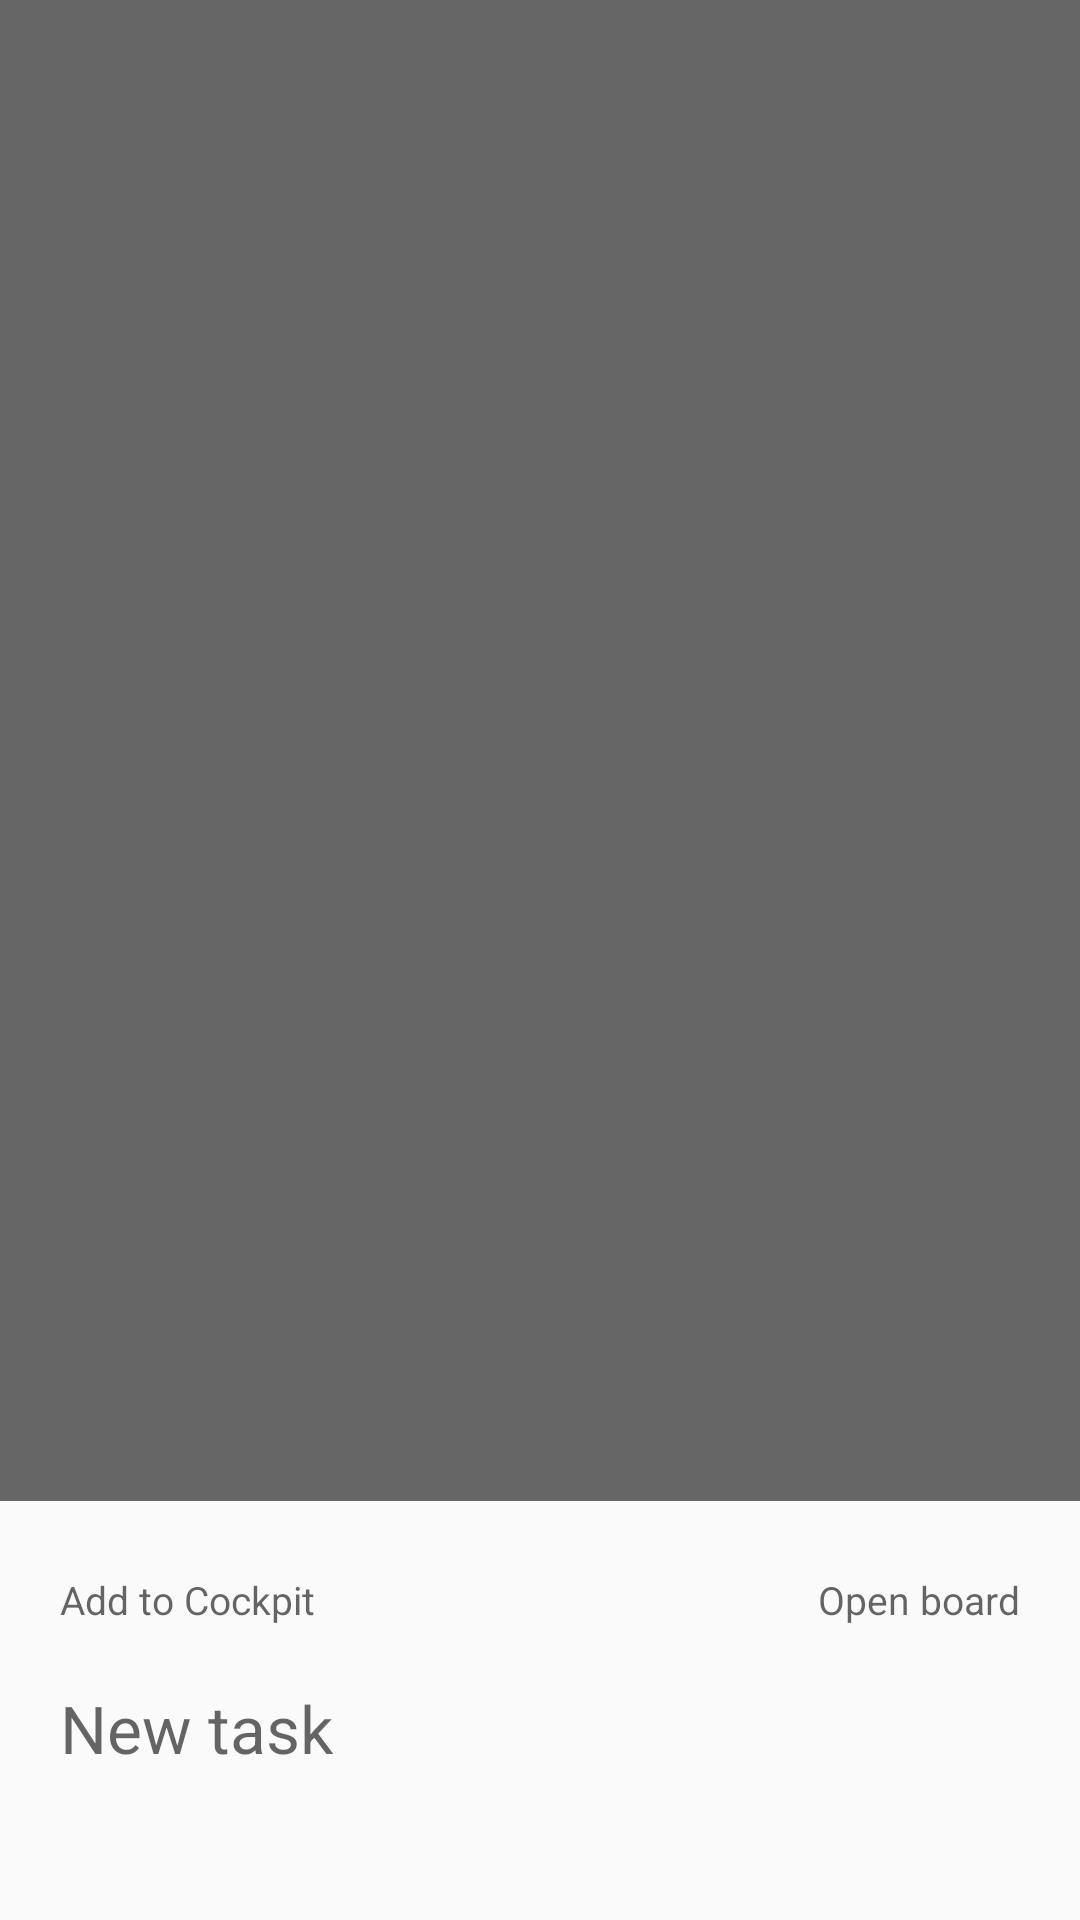

This screen was rendered from an Android layout file. Write that file and the resources it references.
<!-- AndroidManifest.xml: activity theme QuickAddTheme -->
<!-- res/layout/activity_quick_add.xml -->
<?xml version="1.0" encoding="utf-8"?>
<FrameLayout xmlns:android="http://schemas.android.com/apk/res/android"
    xmlns:app="http://schemas.android.com/apk/res-auto"
    android:id="@+id/root"
    android:layout_width="match_parent"
    android:layout_height="match_parent"
    android:background="#99000000">

    <LinearLayout
        android:id="@+id/card"
        android:layout_width="match_parent"
        android:layout_height="wrap_content"
        android:layout_gravity="bottom"
        android:background="?android:attr/colorBackground"
        android:orientation="vertical"
        android:padding="20dp">

        <FrameLayout
            android:layout_width="match_parent"
            android:layout_height="wrap_content">

            <TextView
                android:layout_width="wrap_content"
                android:layout_height="wrap_content"
                android:layout_gravity="center_vertical"
                android:text="@string/quick_add_title"
                android:textColor="?android:attr/textColorSecondary"
                android:textSize="13sp" />

            <TextView
                android:id="@+id/openBoard"
                android:layout_width="wrap_content"
                android:layout_height="wrap_content"
                android:layout_gravity="end|center_vertical"
                android:paddingVertical="4dp"
                android:paddingStart="12dp"
                android:text="@string/quick_add_open_board"
                android:textColor="?android:attr/textColorSecondary"
                android:textSize="13sp" />
        </FrameLayout>

        <LinearLayout
            android:id="@+id/inputRow"
            android:layout_width="match_parent"
            android:layout_height="wrap_content"
            android:layout_marginTop="8dp"
            android:gravity="center_vertical"
            android:orientation="horizontal">

            <EditText
                android:id="@+id/input"
                android:layout_width="0dp"
                android:layout_height="wrap_content"
                android:layout_weight="1"
                android:background="@null"
                android:hint="@string/quick_add_hint"
                android:imeOptions="actionDone"
                android:importantForAutofill="no"
                android:inputType="textCapSentences"
                android:maxLines="1"
                android:textColor="?android:attr/textColorPrimary"
                android:textSize="22sp" />

            <ImageView
                android:id="@+id/mic"
                android:layout_width="44dp"
                android:layout_height="44dp"
                android:contentDescription="@string/quick_add_dictate"
                android:padding="10dp"
                android:src="@drawable/ic_mic"
                app:tint="?android:attr/textColorPrimary" />
        </LinearLayout>

        <HorizontalScrollView
            android:id="@+id/datesScroll"
            android:layout_width="match_parent"
            android:layout_height="wrap_content"
            android:layout_marginTop="12dp"
            android:scrollbars="none">

            <LinearLayout
                android:id="@+id/dates"
                android:layout_width="wrap_content"
                android:layout_height="wrap_content"
                android:orientation="horizontal" />
        </HorizontalScrollView>

        <HorizontalScrollView
            android:id="@+id/columnsScroll"
            android:layout_width="match_parent"
            android:layout_height="wrap_content"
            android:layout_marginTop="10dp"
            android:scrollbars="none">

            <LinearLayout
                android:id="@+id/columns"
                android:layout_width="wrap_content"
                android:layout_height="wrap_content"
                android:orientation="horizontal" />
        </HorizontalScrollView>

        <HorizontalScrollView
            android:id="@+id/labelsScroll"
            android:layout_width="match_parent"
            android:layout_height="wrap_content"
            android:layout_marginTop="10dp"
            android:scrollbars="none"
            android:visibility="gone">

            <LinearLayout
                android:id="@+id/labels"
                android:layout_width="wrap_content"
                android:layout_height="wrap_content"
                android:orientation="horizontal" />
        </HorizontalScrollView>

        <LinearLayout
            android:id="@+id/setup"
            android:layout_width="match_parent"
            android:layout_height="wrap_content"
            android:orientation="vertical"
            android:visibility="gone">

            <TextView
                android:layout_width="match_parent"
                android:layout_height="wrap_content"
                android:layout_marginTop="8dp"
                android:text="@string/quick_add_setup"
                android:textColor="?android:attr/textColorPrimary"
                android:textSize="16sp" />

            <TextView
                android:id="@+id/pickVault"
                android:layout_width="wrap_content"
                android:layout_height="wrap_content"
                android:layout_marginTop="16dp"
                android:background="?android:attr/selectableItemBackground"
                android:paddingVertical="8dp"
                android:text="@string/quick_add_pick_vault"
                android:textColor="?android:attr/textColorPrimary"
                android:textSize="18sp"
                android:textStyle="bold" />
        </LinearLayout>
    </LinearLayout>
</FrameLayout>
<!-- resources referenced by this layout -->
<resources>
  <string name="quick_add_dictate">Dictate</string>
  <string name="quick_add_hint">New task</string>
  <string name="quick_add_open_board">Open board</string>
  <string name="quick_add_pick_vault">Pick vault folder</string>
  <string name="quick_add_setup">Pick your Obsidian vault folder once (the one Syncthing keeps in sync). Yoke reads your Cockpit Board columns from it and writes new cards there.</string>
  <string name="quick_add_title">Add to Cockpit</string>
  <style name="QuickAddTheme" parent="Theme.AppCompat.DayNight.NoActionBar">
          <item name="android:windowIsTranslucent">true</item>
          <item name="android:windowBackground">@android:color/transparent</item>
          <item name="android:windowNoTitle">true</item>
          <item name="android:backgroundDimEnabled">false</item>
          <item name="android:statusBarColor">@android:color/transparent</item>
          <item name="android:navigationBarColor">@android:color/transparent</item>
      </style>
</resources>
